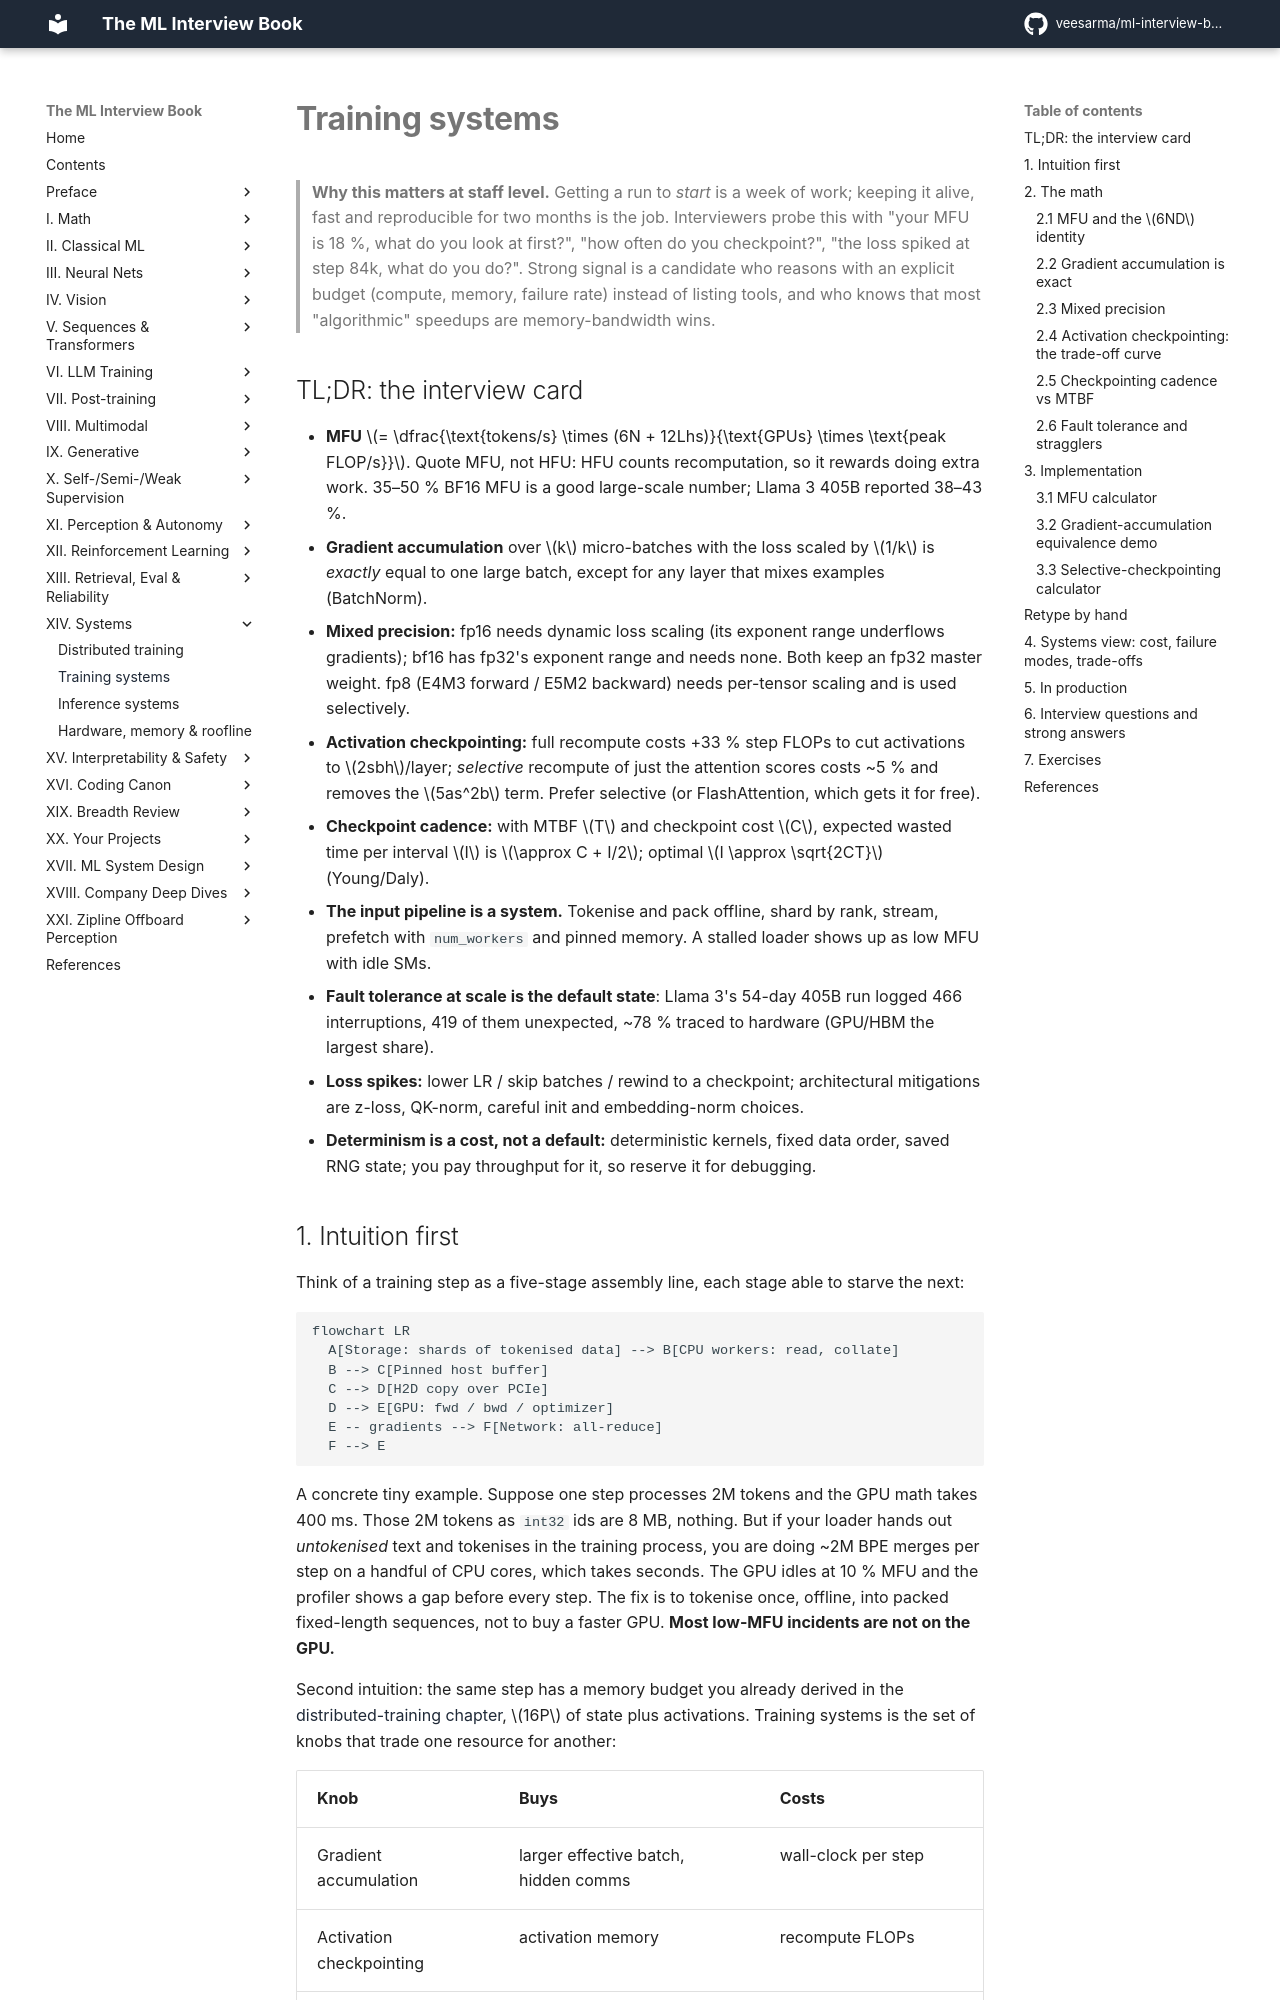

repository: veesarma/ml-interview-book · page: part14-systems/02-training-systems/index.html · generator: mkdocs

# Training systems

> **Why this matters at staff level.** Getting a run to *start* is a week of work; keeping it
> alive, fast and reproducible for two months is the job. Interviewers probe this with "your MFU
> is 18 %, what do you look at first?", "how often do you checkpoint?", "the loss spiked at step
> 84k, what do you do?". Strong signal is a candidate who reasons with an explicit budget
> (compute, memory, failure rate) instead of listing tools, and who knows that most "algorithmic"
> speedups are memory-bandwidth wins.

## TL;DR: the interview card

- **MFU** $= \dfrac{\text{tokens/s} \times (6N + 12Lhs)}{\text{GPUs} \times \text{peak FLOP/s}}$.
  Quote MFU, not HFU: HFU counts recomputation, so it rewards doing extra work. 35–50 % BF16 MFU
  is a good large-scale number; Llama 3 405B reported 38–43 %.
- **Gradient accumulation** over $k$ micro-batches with the loss scaled by $1/k$ is *exactly*
 equal to one large batch, except for any layer that mixes examples (BatchNorm).
- **Mixed precision:** fp16 needs dynamic loss scaling (its exponent range underflows gradients);
  bf16 has fp32's exponent range and needs none. Both keep an fp32 master weight. fp8 (E4M3
  forward / E5M2 backward) needs per-tensor scaling and is used selectively.
- **Activation checkpointing:** full recompute costs +33 % step FLOPs to cut activations to
  $2sbh$/layer; *selective* recompute of just the attention scores costs ~5 % and removes the
  $5as^2b$ term. Prefer selective (or FlashAttention, which gets it for free).
- **Checkpoint cadence:** with MTBF $T$ and checkpoint cost $C$, expected wasted time per
  interval $I$ is $\approx C + I/2$; optimal $I \approx \sqrt{2CT}$ (Young/Daly).
- **The input pipeline is a system.** Tokenise and pack offline, shard by rank, stream, prefetch
  with `num_workers` and pinned memory. A stalled loader shows up as low MFU with idle SMs.
- **Fault tolerance at scale is the default state**: Llama 3's 54-day 405B run logged 466
  interruptions, 419 of them unexpected, ~78 % traced to hardware (GPU/HBM the largest share).
- **Loss spikes:** lower LR / skip batches / rewind to a checkpoint; architectural mitigations
  are z-loss, QK-norm, careful init and embedding-norm choices.
- **Determinism is a cost, not a default:** deterministic kernels, fixed data order, saved RNG
  state; you pay throughput for it, so reserve it for debugging.

## 1. Intuition first

Think of a training step as a five-stage assembly line, each stage able to starve the next:

```mermaid
flowchart LR
  A[Storage: shards of tokenised data] --> B[CPU workers: read, collate]
  B --> C[Pinned host buffer]
  C --> D[H2D copy over PCIe]
  D --> E[GPU: fwd / bwd / optimizer]
  E -- gradients --> F[Network: all-reduce]
  F --> E
```

A concrete tiny example. Suppose one step processes 2M tokens and the GPU math takes 400 ms.
Those 2M tokens as `int32` ids are 8 MB, nothing. But if your loader hands out *untokenised*
text and tokenises in the training process, you are doing ~2M BPE merges per step on a handful
of CPU cores, which takes seconds. The GPU idles at 10 % MFU and the profiler shows a gap
before every step. The fix is to tokenise once, offline, into packed fixed-length sequences, not to buy a
faster GPU. **Most low-MFU incidents are not on the GPU.**

Second intuition: the same step has a memory budget you already derived in the
[distributed-training chapter](01-distributed-training.md), $16P$ of state plus activations.
Training systems is the set of knobs that trade one resource for another:

| Knob | Buys | Costs |
|---|---|---|
| Gradient accumulation | larger effective batch, hidden comms | wall-clock per step |
| Activation checkpointing | activation memory | recompute FLOPs |
| Mixed precision | memory + 2× tensor-core throughput | numerics care |
| Sharding (ZeRO/FSDP) | state memory | communication volume |
| Checkpoint frequency | less lost work per failure | write bandwidth and pauses |

## 2. The math
